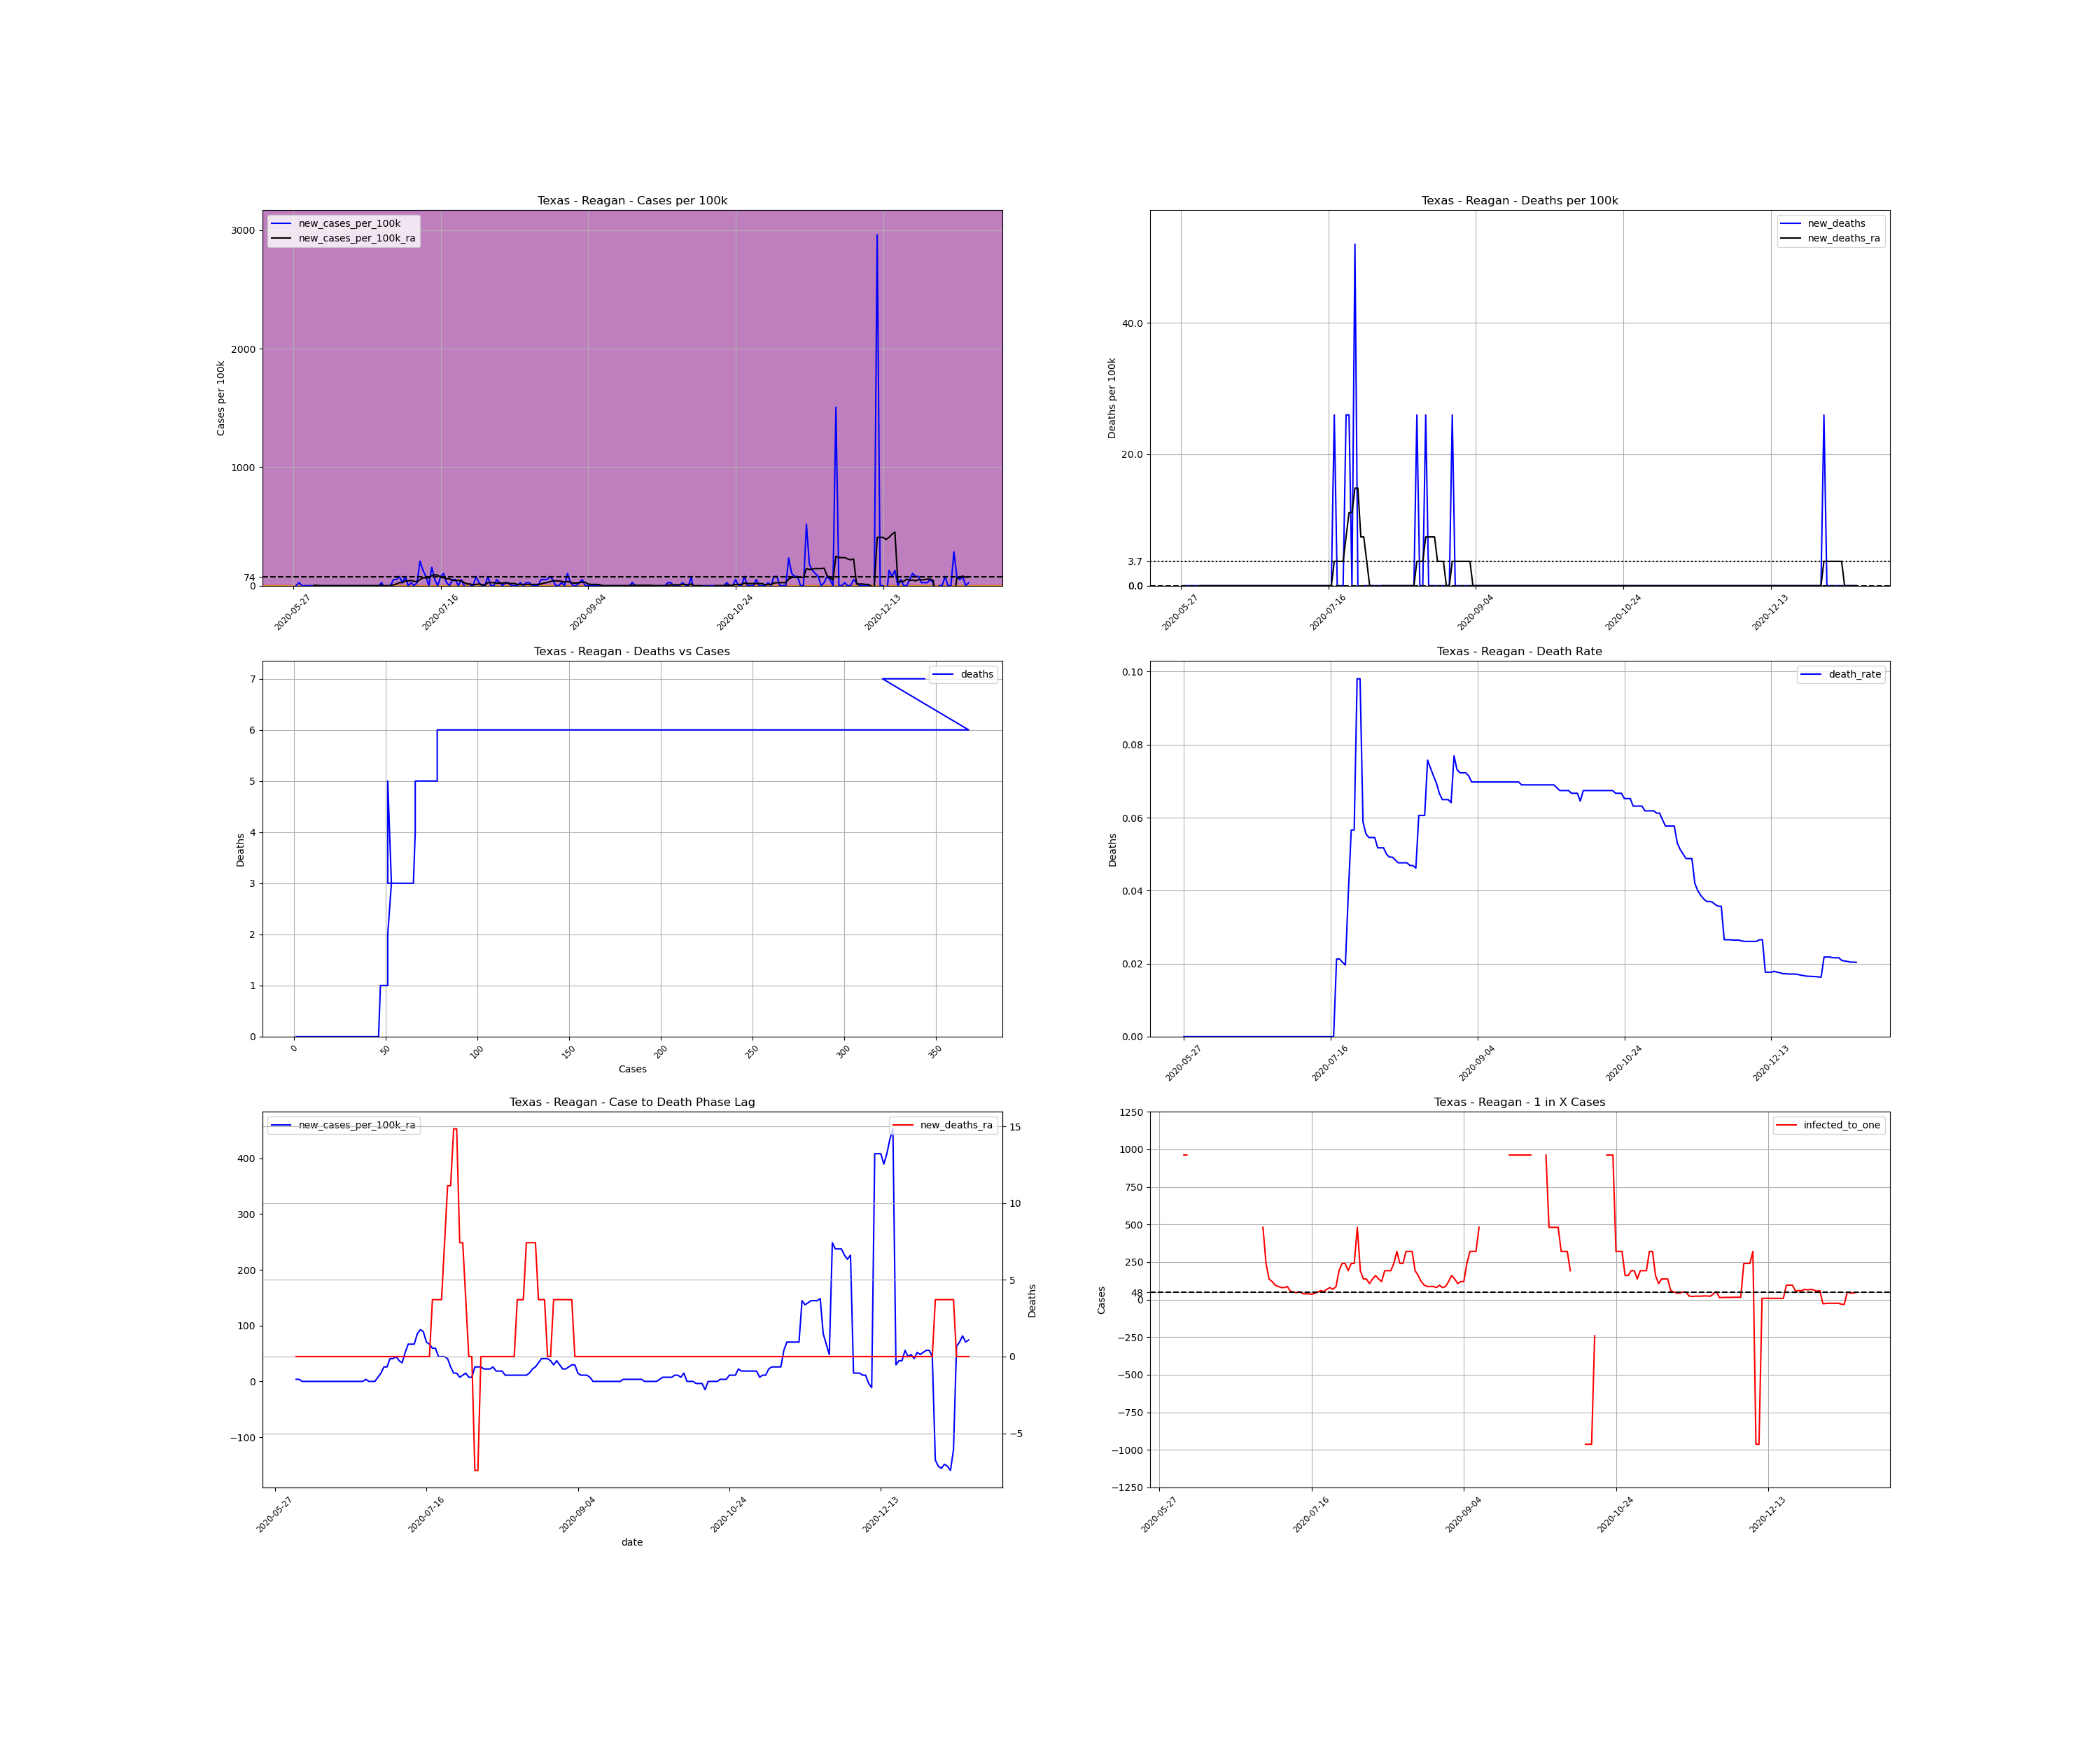

Data behind this chart, as committed beside it:
, date, county, state, fips, cases, deaths, COUNTY, STNAME, CTYNAME, POPESTIMATE2019, cases_per_100k, deaths_per_100k, death_rate, new_cases, new_cases_per_100k, new_deaths, new_cases_per_100k_ra, new_deaths_ra, active_cases, infected_to_one
854335, 2020-05-27, Reagan, Texas, 48383, 1, 0.0, 383, Texas, Reagan, 3849, 25.98, 0.0, 0.0, , , , , , , 
854336, 2020-05-28, Reagan, Texas, 48383, 1, 0.0, 383, Texas, Reagan, 3849, 25.98, 0.0, 0.0, 0.0, 0.0, 0.0, , , , 
854337, 2020-05-29, Reagan, Texas, 48383, 2, 0.0, 383, Texas, Reagan, 3849, 51.96, 0.0, 0.0, 1.0, 25.98, 0.0, , , , 
854338, 2020-05-30, Reagan, Texas, 48383, 2, 0.0, 383, Texas, Reagan, 3849, 51.96, 0.0, 0.0, 0.0, 0.0, 0.0, , , , 
854339, 2020-05-31, Reagan, Texas, 48383, 2, 0.0, 383, Texas, Reagan, 3849, 51.96, 0.0, 0.0, 0.0, 0.0, 0.0, , , , 
854340, 2020-06-01, Reagan, Texas, 48383, 2, 0.0, 383, Texas, Reagan, 3849, 51.96, 0.0, 0.0, 0.0, 0.0, 0.0, , , , 
854341, 2020-06-02, Reagan, Texas, 48383, 2, 0.0, 383, Texas, Reagan, 3849, 51.96, 0.0, 0.0, 0.0, 0.0, 0.0, , , , 
854342, 2020-06-03, Reagan, Texas, 48383, 2, 0.0, 383, Texas, Reagan, 3849, 51.96, 0.0, 0.0, 0.0, 0.0, 0.0, 3.712, 0.0, , 
854343, 2020-06-04, Reagan, Texas, 48383, 2, 0.0, 383, Texas, Reagan, 3849, 51.96, 0.0, 0.0, 0.0, 0.0, 0.0, 3.712, 0.0, 1.0, 962.2
854344, 2020-06-05, Reagan, Texas, 48383, 2, 0.0, 383, Texas, Reagan, 3849, 51.96, 0.0, 0.0, 0.0, 0.0, 0.0, 0.0, 0.0, 1.0, 962.2
854345, 2020-06-06, Reagan, Texas, 48383, 2, 0.0, 383, Texas, Reagan, 3849, 51.96, 0.0, 0.0, 0.0, 0.0, 0.0, 0.0, 0.0, 0.0, inf
854346, 2020-06-07, Reagan, Texas, 48383, 2, 0.0, 383, Texas, Reagan, 3849, 51.96, 0.0, 0.0, 0.0, 0.0, 0.0, 0.0, 0.0, 0.0, inf
854347, 2020-06-08, Reagan, Texas, 48383, 2, 0.0, 383, Texas, Reagan, 3849, 51.96, 0.0, 0.0, 0.0, 0.0, 0.0, 0.0, 0.0, 0.0, inf
854348, 2020-06-09, Reagan, Texas, 48383, 2, 0.0, 383, Texas, Reagan, 3849, 51.96, 0.0, 0.0, 0.0, 0.0, 0.0, 0.0, 0.0, 0.0, inf
854349, 2020-06-10, Reagan, Texas, 48383, 2, 0.0, 383, Texas, Reagan, 3849, 51.96, 0.0, 0.0, 0.0, 0.0, 0.0, 0.0, 0.0, 0.0, inf
854350, 2020-06-11, Reagan, Texas, 48383, 2, 0.0, 383, Texas, Reagan, 3849, 51.96, 0.0, 0.0, 0.0, 0.0, 0.0, 0.0, 0.0, 0.0, inf
854351, 2020-06-12, Reagan, Texas, 48383, 2, 0.0, 383, Texas, Reagan, 3849, 51.96, 0.0, 0.0, 0.0, 0.0, 0.0, 0.0, 0.0, 0.0, inf
854352, 2020-06-13, Reagan, Texas, 48383, 2, 0.0, 383, Texas, Reagan, 3849, 51.96, 0.0, 0.0, 0.0, 0.0, 0.0, 0.0, 0.0, 0.0, inf
854353, 2020-06-14, Reagan, Texas, 48383, 2, 0.0, 383, Texas, Reagan, 3849, 51.96, 0.0, 0.0, 0.0, 0.0, 0.0, 0.0, 0.0, 0.0, inf
854354, 2020-06-15, Reagan, Texas, 48383, 2, 0.0, 383, Texas, Reagan, 3849, 51.96, 0.0, 0.0, 0.0, 0.0, 0.0, 0.0, 0.0, 0.0, inf
854355, 2020-06-16, Reagan, Texas, 48383, 2, 0.0, 383, Texas, Reagan, 3849, 51.96, 0.0, 0.0, 0.0, 0.0, 0.0, 0.0, 0.0, 0.0, inf
854356, 2020-06-17, Reagan, Texas, 48383, 2, 0.0, 383, Texas, Reagan, 3849, 51.96, 0.0, 0.0, 0.0, 0.0, 0.0, 0.0, 0.0, 0.0, inf
854357, 2020-06-18, Reagan, Texas, 48383, 2, 0.0, 383, Texas, Reagan, 3849, 51.96, 0.0, 0.0, 0.0, 0.0, 0.0, 0.0, 0.0, 0.0, inf
854358, 2020-06-19, Reagan, Texas, 48383, 2, 0.0, 383, Texas, Reagan, 3849, 51.96, 0.0, 0.0, 0.0, 0.0, 0.0, 0.0, 0.0, 0.0, inf
854359, 2020-06-20, Reagan, Texas, 48383, 2, 0.0, 383, Texas, Reagan, 3849, 51.96, 0.0, 0.0, 0.0, 0.0, 0.0, 0.0, 0.0, 0.0, inf
854360, 2020-06-21, Reagan, Texas, 48383, 2, 0.0, 383, Texas, Reagan, 3849, 51.96, 0.0, 0.0, 0.0, 0.0, 0.0, 0.0, 0.0, 0.0, inf
854361, 2020-06-22, Reagan, Texas, 48383, 2, 0.0, 383, Texas, Reagan, 3849, 51.96, 0.0, 0.0, 0.0, 0.0, 0.0, 0.0, 0.0, 0.0, inf
854362, 2020-06-23, Reagan, Texas, 48383, 2, 0.0, 383, Texas, Reagan, 3849, 51.96, 0.0, 0.0, 0.0, 0.0, 0.0, 0.0, 0.0, 0.0, inf
854363, 2020-06-24, Reagan, Texas, 48383, 2, 0.0, 383, Texas, Reagan, 3849, 51.96, 0.0, 0.0, 0.0, 0.0, 0.0, 0.0, 0.0, 0.0, inf
854364, 2020-06-25, Reagan, Texas, 48383, 2, 0.0, 383, Texas, Reagan, 3849, 51.96, 0.0, 0.0, 0.0, 0.0, 0.0, 0.0, 0.0, 0.0, inf
854365, 2020-06-26, Reagan, Texas, 48383, 3, 0.0, 383, Texas, Reagan, 3849, 77.94, 0.0, 0.0, 1.0, 25.98, 0.0, 3.712, 0.0, 1.0, 962.2
854366, 2020-06-27, Reagan, Texas, 48383, 2, 0.0, 383, Texas, Reagan, 3849, 51.96, 0.0, 0.0, -1.0, -25.98, 0.0, 0.0, 0.0, 0.0, inf
854367, 2020-06-28, Reagan, Texas, 48383, 2, 0.0, 383, Texas, Reagan, 3849, 51.96, 0.0, 0.0, 0.0, 0.0, 0.0, 0.0, 0.0, 0.0, inf
854368, 2020-06-29, Reagan, Texas, 48383, 2, 0.0, 383, Texas, Reagan, 3849, 51.96, 0.0, 0.0, 0.0, 0.0, 0.0, 0.0, 0.0, 0.0, inf
854369, 2020-06-30, Reagan, Texas, 48383, 4, 0.0, 383, Texas, Reagan, 3849, 103.9, 0.0, 0.0, 2.0, 51.96, 0.0, 7.423, 0.0, 2.0, 481.1
854370, 2020-07-01, Reagan, Texas, 48383, 6, 0.0, 383, Texas, Reagan, 3849, 155.9, 0.0, 0.0, 2.0, 51.96, 0.0, 14.85, 0.0, 4.0, 240.6
854371, 2020-07-02, Reagan, Texas, 48383, 9, 0.0, 383, Texas, Reagan, 3849, 233.8, 0.0, 0.0, 3.0, 77.94, 0.0, 25.98, 0.0, 7.0, 137.5
854372, 2020-07-03, Reagan, Texas, 48383, 10, 0.0, 383, Texas, Reagan, 3849, 259.8, 0.0, 0.0, 1.0, 25.98, 0.0, 25.98, 0.0, 8.0, 120.3
854373, 2020-07-04, Reagan, Texas, 48383, 13, 0.0, 383, Texas, Reagan, 3849, 337.8, 0.0, 0.0, 3.0, 77.94, 0.0, 40.83, 0.0, 10.0, 96.22
854374, 2020-07-05, Reagan, Texas, 48383, 13, 0.0, 383, Texas, Reagan, 3849, 337.8, 0.0, 0.0, 0.0, 0.0, 0.0, 40.83, 0.0, 11.0, 87.48
854375, 2020-07-06, Reagan, Texas, 48383, 14, 0.0, 383, Texas, Reagan, 3849, 363.7, 0.0, 0.0, 1.0, 25.98, 0.0, 44.54, 0.0, 12.0, 80.19
854376, 2020-07-07, Reagan, Texas, 48383, 14, 0.0, 383, Texas, Reagan, 3849, 363.7, 0.0, 0.0, 0.0, 0.0, 0.0, 37.12, 0.0, 12.0, 80.19
854377, 2020-07-08, Reagan, Texas, 48383, 15, 0.0, 383, Texas, Reagan, 3849, 389.7, 0.0, 0.0, 1.0, 25.98, 0.0, 33.4, 0.0, 11.0, 87.48
854378, 2020-07-09, Reagan, Texas, 48383, 23, 0.0, 383, Texas, Reagan, 3849, 597.6, 0.0, 0.0, 8.0, 207.8, 0.0, 51.96, 0.0, 17.0, 56.6
854379, 2020-07-10, Reagan, Texas, 48383, 28, 0.0, 383, Texas, Reagan, 3849, 727.5, 0.0, 0.0, 5.0, 129.9, 0.0, 66.81, 0.0, 19.0, 50.64
854380, 2020-07-11, Reagan, Texas, 48383, 31, 0.0, 383, Texas, Reagan, 3849, 805.4, 0.0, 0.0, 3.0, 77.94, 0.0, 66.81, 0.0, 21.0, 45.82
854381, 2020-07-12, Reagan, Texas, 48383, 31, 0.0, 383, Texas, Reagan, 3849, 805.4, 0.0, 0.0, 0.0, 0.0, 0.0, 66.81, 0.0, 18.0, 53.46
854382, 2020-07-13, Reagan, Texas, 48383, 37, 0.0, 383, Texas, Reagan, 3849, 961.3, 0.0, 0.0, 6.0, 155.9, 0.0, 85.37, 0.0, 24.0, 40.09
854383, 2020-07-14, Reagan, Texas, 48383, 39, 0.0, 383, Texas, Reagan, 3849, 1013, 0.0, 0.0, 2.0, 51.96, 0.0, 92.79, 0.0, 25.0, 38.49
854384, 2020-07-15, Reagan, Texas, 48383, 39, 0.0, 383, Texas, Reagan, 3849, 1013, 0.0, 0.0, 0.0, 0.0, 0.0, 89.08, 0.0, 25.0, 38.49
854385, 2020-07-16, Reagan, Texas, 48383, 42, 0.0, 383, Texas, Reagan, 3849, 1091, 0.0, 0.0, 3.0, 77.94, 0.0, 70.52, 0.0, 27.0, 35.64
854386, 2020-07-17, Reagan, Texas, 48383, 46, 0.0, 383, Texas, Reagan, 3849, 1195, 0.0, 0.0, 4.0, 103.9, 0.0, 66.81, 0.0, 23.0, 41.84
854387, 2020-07-18, Reagan, Texas, 48383, 47, 1.0, 383, Texas, Reagan, 3849, 1221, 25.98, 0.02128, 1.0, 25.98, 25.98, 59.38, 3.712, 19.0, 50.64
854388, 2020-07-19, Reagan, Texas, 48383, 47, 1.0, 383, Texas, Reagan, 3849, 1221, 25.98, 0.02128, 0.0, 0.0, 0.0, 59.38, 3.712, 16.0, 60.14
854389, 2020-07-20, Reagan, Texas, 48383, 49, 1.0, 383, Texas, Reagan, 3849, 1273, 25.98, 0.02041, 2.0, 51.96, 0.0, 44.54, 3.712, 18.0, 53.46
854390, 2020-07-21, Reagan, Texas, 48383, 51, 1.0, 383, Texas, Reagan, 3849, 1325, 25.98, 0.01961, 2.0, 51.96, 0.0, 44.54, 3.712, 14.0, 68.73
854391, 2020-07-22, Reagan, Texas, 48383, 51, 2.0, 383, Texas, Reagan, 3849, 1325, 51.96, 0.03922, 0.0, 0.0, 25.98, 44.54, 7.423, 12.0, 80.19
854392, 2020-07-23, Reagan, Texas, 48383, 53, 3.0, 383, Texas, Reagan, 3849, 1377, 77.94, 0.0566, 2.0, 51.96, 25.98, 40.83, 11.13, 14.0, 68.73
854393, 2020-07-24, Reagan, Texas, 48383, 53, 3.0, 383, Texas, Reagan, 3849, 1377, 77.94, 0.0566, 0.0, 0.0, 0.0, 25.98, 11.13, 11.0, 87.48
854394, 2020-07-25, Reagan, Texas, 48383, 51, 5.0, 383, Texas, Reagan, 3849, 1325, 129.9, 0.09804, -2.0, -51.96, 51.96, 14.85, 14.85, 5.0, 192.4
... 170 more rows
